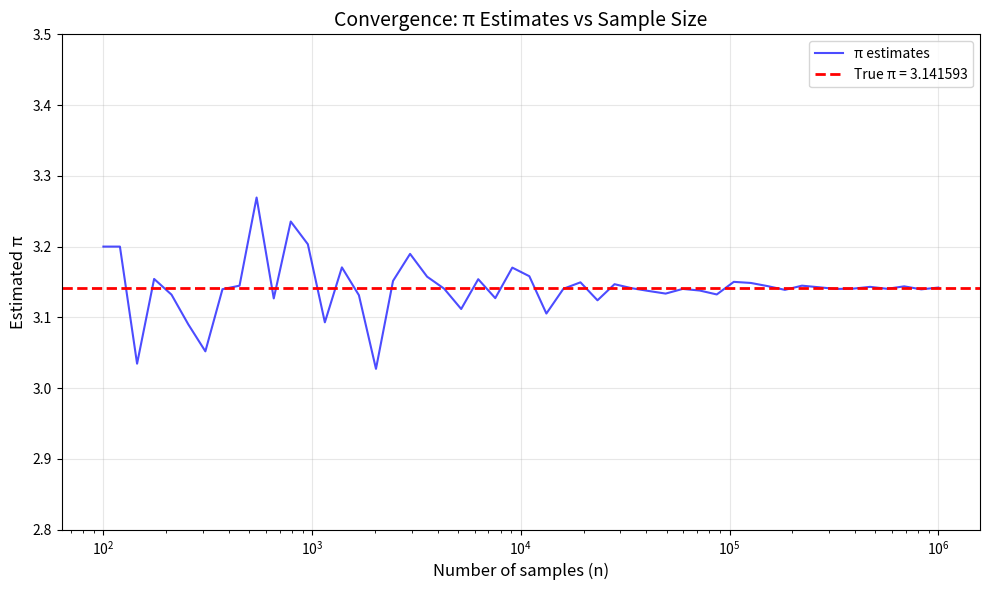
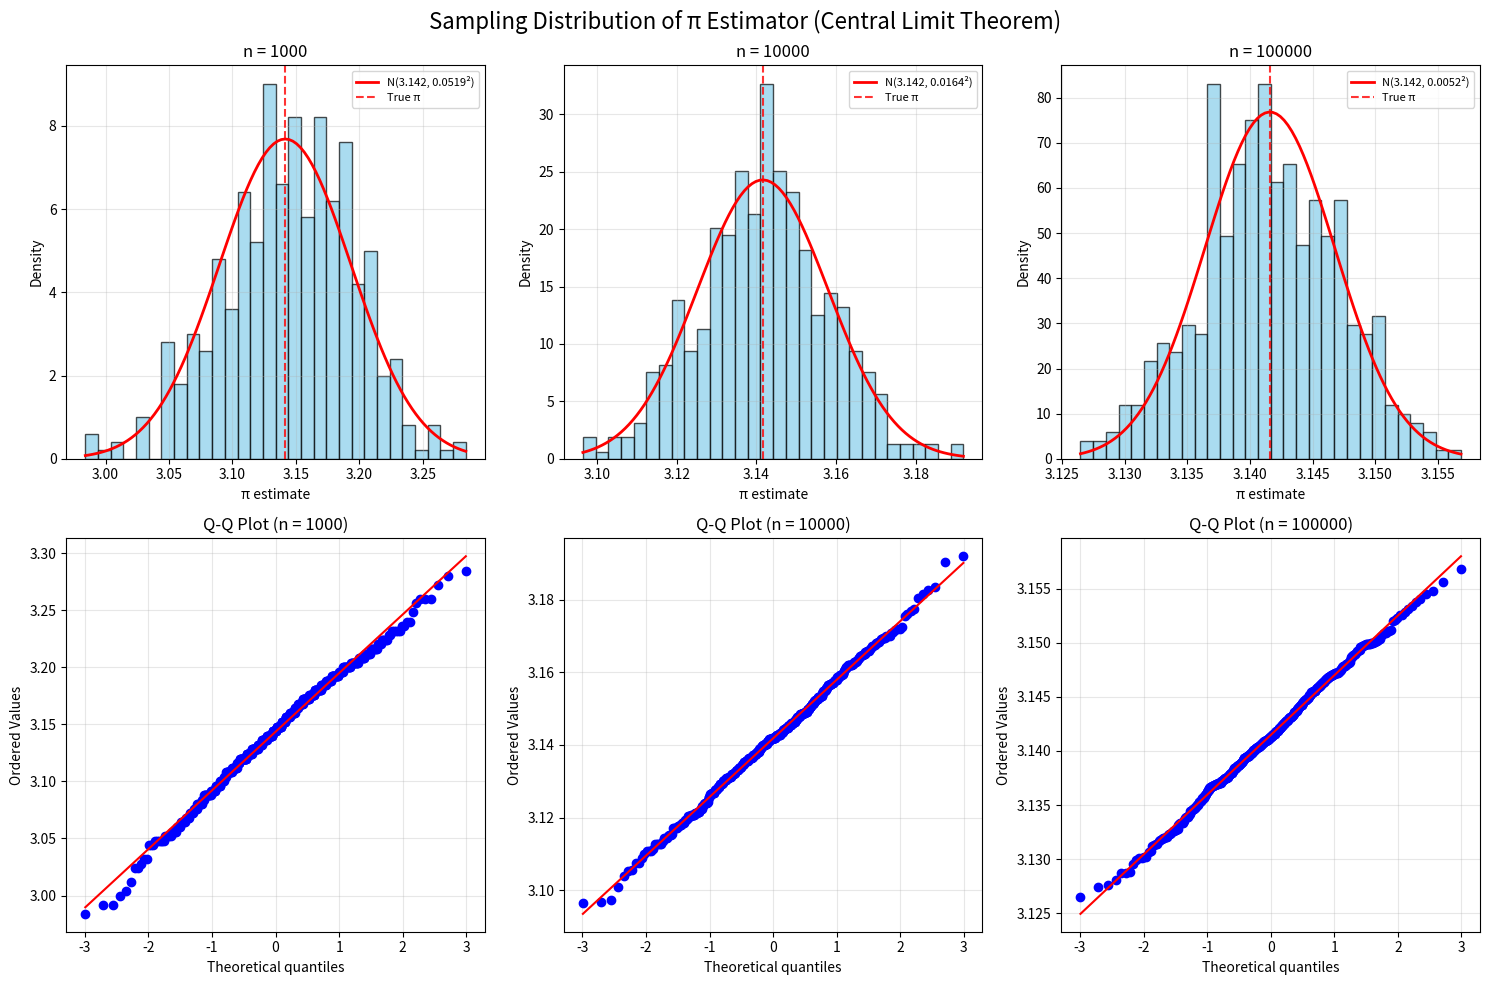

These charts were generated, in order, by the following Python code:
"""
Samuel Vekovius
28 September 2025
CSC 4444
"""

import numpy as np
import matplotlib.pyplot as plt
from scipy import stats

"""
(AI assisted) indicated in comments occasionally references an instance of myself clicking tab to complete code within VScode, which is not the
only IDE with this feature as they all pretty much do--it is incredibly accurate/easy to use.
"""

def estimate_pi(n):

    # Generate random points in unit square
    x = np.random.uniform(0, 1, n)
    y = np.random.uniform(0, 1, n)
    
    # Count points inside quarter-circle
    inside_circle = (x**2 + y**2) <= 1
    points_inside = np.sum(inside_circle)
    
    # Estimate π using the ratio
    pi_estimate = 4 * points_inside / n
    
    return pi_estimate


def convergence_study():

    # Create logarithmic range of n values to test
    n_values = np.logspace(2, 6, 50).astype(int)
    pi_estimates = []
    
    np.random.seed(42)  # Set seed for reproducibility
    
    print("Testing convergence with different sample sizes...")
    for n in n_values:
        pi_est = estimate_pi(n)
        pi_estimates.append(pi_est)
        # Print key milestones (AI assisted with formatted output)
        if n in [100, 1000, 10000, 100000, 1000000]:
            error = abs(pi_est - np.pi)
            print(f"n = {n:7d}: π ≈ {pi_est:.6f}, error = {error:.6f}")
    
    # Create convergence plot (AI assisted with plot styling)
    plt.figure(figsize=(10, 6))
    plt.semilogx(n_values, pi_estimates, 'b-', alpha=0.7, label='π estimates')
    plt.axhline(y=np.pi, color='r', linestyle='--', linewidth=2, label=f'True π = {np.pi:.6f}')
    plt.xlabel('Number of samples (n)', fontsize=12)
    plt.ylabel('Estimated π', fontsize=12)
    plt.title('Convergence: π Estimates vs Sample Size', fontsize=14)
    plt.grid(True, alpha=0.3)
    plt.legend(fontsize=10)
    plt.ylim(2.8, 3.5)
    plt.tight_layout()
    plt.savefig('pi_convergence.png', dpi=300, bbox_inches='tight')
    print("Saved: pi_convergence.png")
    plt.show()


def sampling_distribution_study():
 
    # Parameters
    n_values = [1000, 10000, 100000]
    R = 500  # Number of repetitions for each n
    
    # Set up figure with 2 rows and 3 columns (AI assisted with subplot layout)
    fig, axes = plt.subplots(2, 3, figsize=(15, 10))
    fig.suptitle('Sampling Distribution of π Estimator (Central Limit Theorem)', fontsize=16)
    
    for i, n in enumerate(n_values):
        print(f"\nAnalyzing n = {n}:")
        
        # Run R independent experiments
        np.random.seed(123)
        pi_estimates = np.array([estimate_pi(n) for _ in range(R)])
        
        # Calculate sample statistics
        sample_mean = np.mean(pi_estimates)
        sample_std = np.std(pi_estimates, ddof=1)
        
        # Calculate theoretical values from CLT
        theoretical_mean = np.pi
        theoretical_std = np.sqrt(np.pi * (4 - np.pi) / n)
        
        print(f"  Sample mean: {sample_mean:.6f} (theoretical: {theoretical_mean:.6f})")
        print(f"  Sample std:  {sample_std:.6f} (theoretical: {theoretical_std:.6f})")
        
        # Create histogram (AI assisted with styling)
        ax_hist = axes[0, i]
        ax_hist.hist(pi_estimates, bins=30, density=True, alpha=0.7, 
                    color='skyblue', edgecolor='black')
        
        # Overlay theoretical normal distribution curve
        x_range = np.linspace(pi_estimates.min(), pi_estimates.max(), 100)
        normal_curve = stats.norm.pdf(x_range, theoretical_mean, theoretical_std)
        ax_hist.plot(x_range, normal_curve, 'r-', linewidth=2, 
                    label=f'N({theoretical_mean:.3f}, {theoretical_std:.4f}²)')
        
        # Add reference lines
        ax_hist.axvline(np.pi, color='red', linestyle='--', alpha=0.8, label='True π')
        ax_hist.set_xlabel('π estimate')
        ax_hist.set_ylabel('Density')
        ax_hist.set_title(f'n = {n}')
        ax_hist.legend(fontsize=8)
        ax_hist.grid(True, alpha=0.3)
        
        # Create Q-Q plot to assess normality (AI assisted with probplot styling/choice)
        ax_qq = axes[1, i]
        stats.probplot(pi_estimates, dist="norm", plot=ax_qq)
        ax_qq.set_title(f'Q-Q Plot (n = {n})')
        ax_qq.grid(True, alpha=0.3)
        
        # Perform Shapiro-Wilk normality test (AI assisted)
        shapiro_stat, shapiro_p = stats.shapiro(pi_estimates)
        print(f"  Shapiro-Wilk: statistic = {shapiro_stat:.4f}, p-value = {shapiro_p:.4f}")
        if shapiro_p > 0.05:
            print(f"  → Fail to reject normality (p > 0.05)")
        else:
            print(f"  → Reject normality (p ≤ 0.05)")
    
    plt.tight_layout()
    plt.savefig('sampling_distributions.png', dpi=300, bbox_inches='tight')
    print("\nSaved: sampling_distributions.png")
    plt.show()


def main():
    """Main function - runs all three parts of the analysis. (AI assisted with structure)"""
    print("=" * 50)
    print("Monte Carlo π Estimation Project")
    print("=" * 50)
    print(f"True value of π = {np.pi:.10f}\n")
    
    # Part 1: Basic Monte Carlo estimation
    print("Part 1: Monte Carlo π Estimator")
    print("-" * 50)
    np.random.seed(42)
    for n in [100, 1000, 10000, 100000]:
        pi_est = estimate_pi(n)
        error = abs(pi_est - np.pi)
        print(f"n = {n:6d}: π ≈ {pi_est:.6f}, |error| = {error:.6f}")
    
    # Part 2: Convergence study
    print("\n" + "=" * 50)
    print("Part 2: Convergence with Sample Size")
    print("-" * 50)
    convergence_study()
    
    # Part 3: Sampling distribution (CLT verification)
    print("\n" + "=" * 50)
    print("Part 3: Sampling Distribution and Central Limit Theorem")
    print("-" * 50)
    sampling_distribution_study()
    
    print("\n" + "=" * 50)
    print("Analysis complete!")
    print("Generated files:")
    print("  - pi_convergence.png")
    print("  - sampling_distributions.png")
    print("=" * 50)


if __name__ == "__main__":
    main()